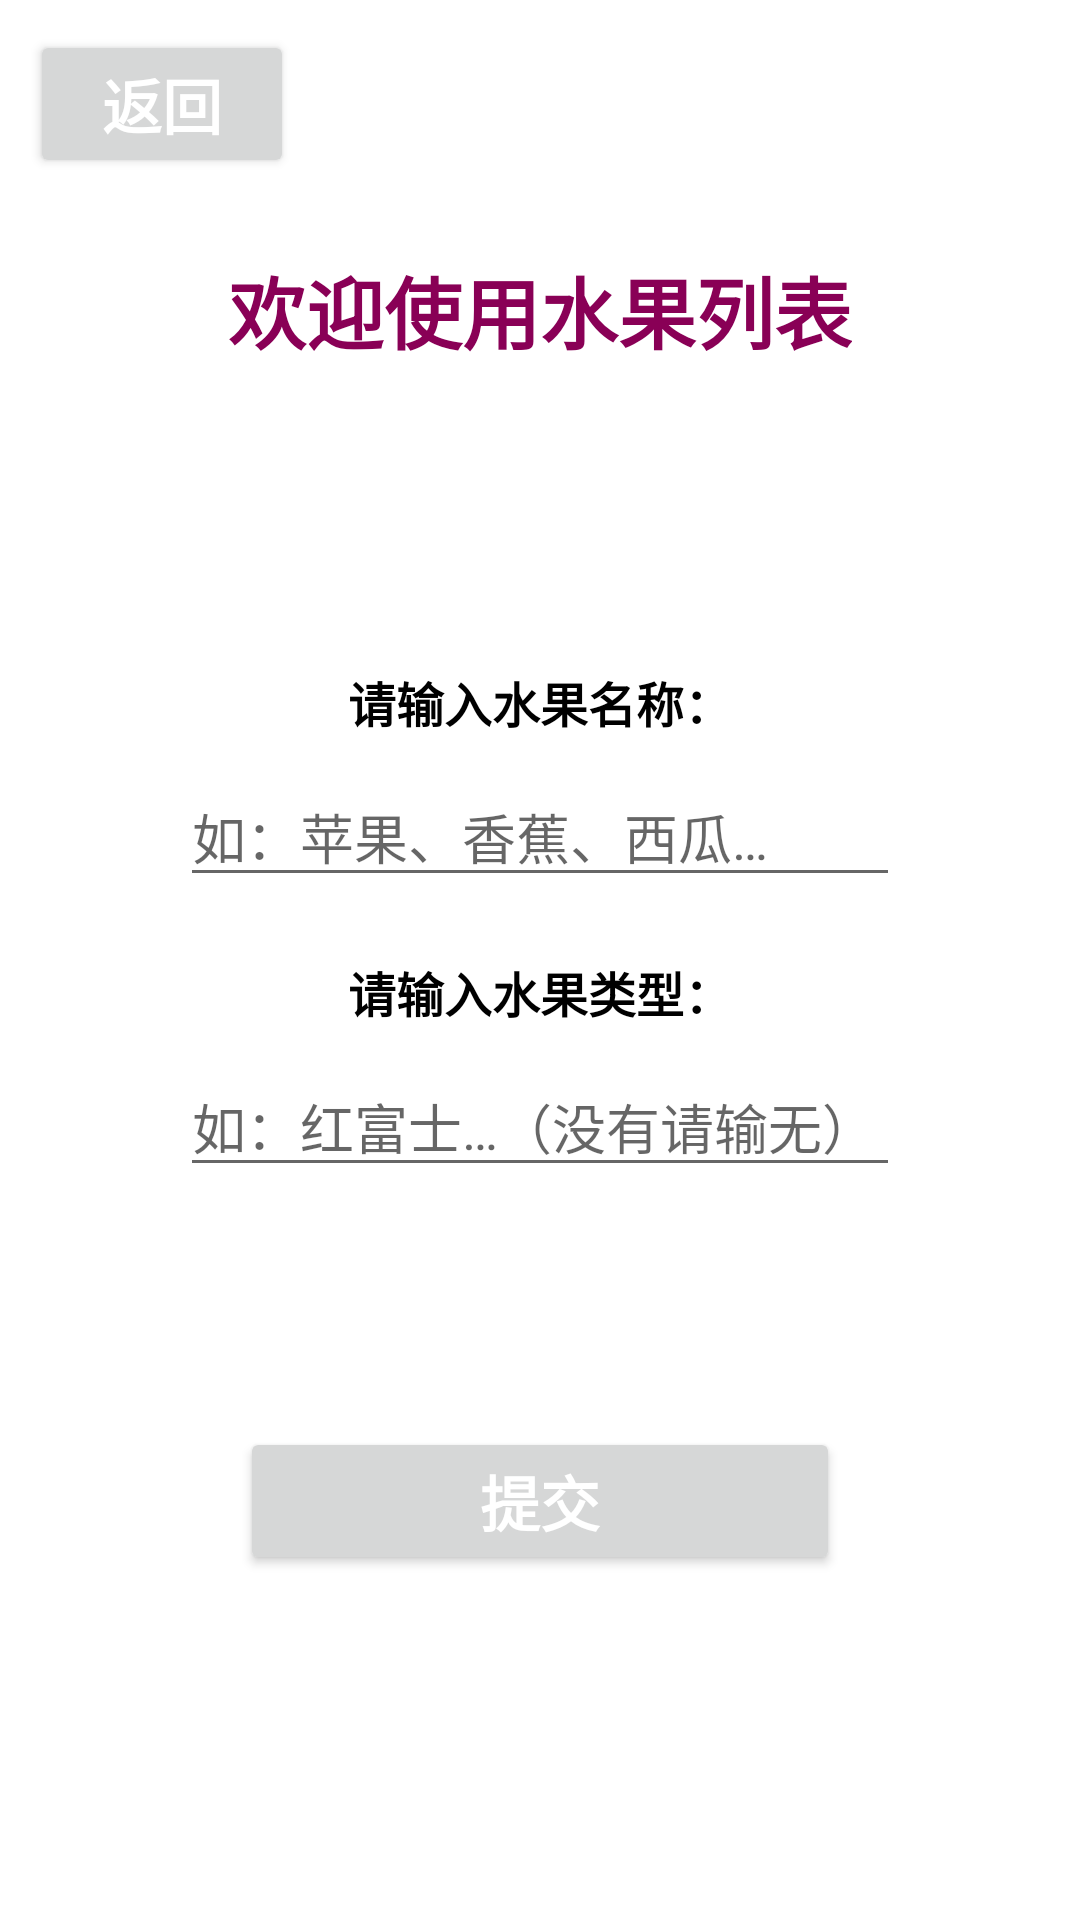

Reconstruct the res/layout file that produces this screen, plus the resources it refers to.
<!-- AndroidManifest.xml: application theme Theme.FruitTest_One -->
<!-- res/layout/activity_add.xml -->
<?xml version="1.0" encoding="utf-8"?>
<LinearLayout xmlns:android="http://schemas.android.com/apk/res/android"
    android:layout_width="match_parent"
    android:layout_height="match_parent"
    android:padding="10dp"
    android:orientation="vertical">

    <Button
        android:id="@+id/back"
        android:layout_width="wrap_content"
        android:layout_height="wrap_content"
        android:text="@string/back"
        android:textSize="20sp"
        android:textColor="@color/white"
        android:textStyle="bold"/>

    <LinearLayout
        android:layout_width="match_parent"
        android:layout_height="match_parent"
        android:orientation="vertical"
        android:gravity="center">

        <TextView
            android:layout_width="wrap_content"
            android:layout_height="wrap_content"
            android:text="@string/welcome"
            android:textSize="26sp"
            android:textColor="#890056"
            android:textStyle="bold"/>

        <TextView
            android:layout_width="wrap_content"
            android:layout_height="wrap_content"
            android:layout_marginTop="100dp"
            android:text="@string/fName"
            android:textSize="16sp"
            android:textColor="@color/black"
            android:textStyle="bold"/>

        <EditText
            android:id="@+id/fruitN"
            android:layout_width="240dp"
            android:layout_height="wrap_content"
            android:layout_marginTop="10dp"
            android:hint="@string/fruit_as"
            android:maxLength="40"
            android:autofillHints="@null"
            android:inputType="none"
            />

        <TextView
            android:layout_width="wrap_content"
            android:layout_height="wrap_content"
            android:layout_marginTop="20dp"
            android:text="@string/fType"
            android:textSize="16sp"
            android:textColor="@color/black"
            android:textStyle="bold"/>

        <EditText
            android:id="@+id/fruitT"
            android:layout_width="240dp"
            android:layout_height="wrap_content"
            android:layout_marginTop="10dp"
            android:hint="@string/type_as"
            android:maxLength="40"
            android:autofillHints="@null"
            android:inputType="none" />

        <Button
            android:id="@+id/send"
            android:layout_width="200dp"
            android:layout_height="wrap_content"
            android:layout_marginTop="80dp"
            android:layout_marginBottom="80dp"
            android:text="@string/send"
            android:textSize="20sp"
            android:textColor="@color/white"
            android:textStyle="bold"/>

    </LinearLayout>

</LinearLayout>
<!-- resources referenced by this layout -->
<resources>
  <string name="back">返回</string>
  <string name="fName">请输入水果名称：</string>
  <string name="fType">请输入水果类型：</string>
  <string name="fruit_as">如：苹果、香蕉、西瓜…</string>
  <string name="send">提交</string>
  <string name="type_as">如：红富士…（没有请输无）</string>
  <string name="welcome">欢迎使用水果列表</string>
  <style name="Theme.FruitTest_One" parent="Theme.MaterialComponents.DayNight.DarkActionBar">
          
          <item name="colorPrimary">@color/purple_500</item>
          <item name="colorPrimaryVariant">@color/purple_700</item>
          <item name="colorOnPrimary">@color/white</item>
          
          <item name="colorSecondary">@color/teal_200</item>
          <item name="colorSecondaryVariant">@color/teal_700</item>
          <item name="colorOnSecondary">@color/black</item>
          
          <item name="android:statusBarColor" tools:targetApi="l">?attr/colorPrimaryVariant</item>
          
      </style>
  <!-- not gathered from this repository: default colours our renderer supplied (Android Studio template values) -->
  <color name="purple_500">#FF6200EE</color>
  <color name="purple_700">#FF3700B3</color>
  <color name="teal_200">#FF03DAC5</color>
  <color name="teal_700">#FF018786</color>
  <color name="black">#FF000000</color>
  <color name="white">#FFFFFFFF</color>
</resources>
